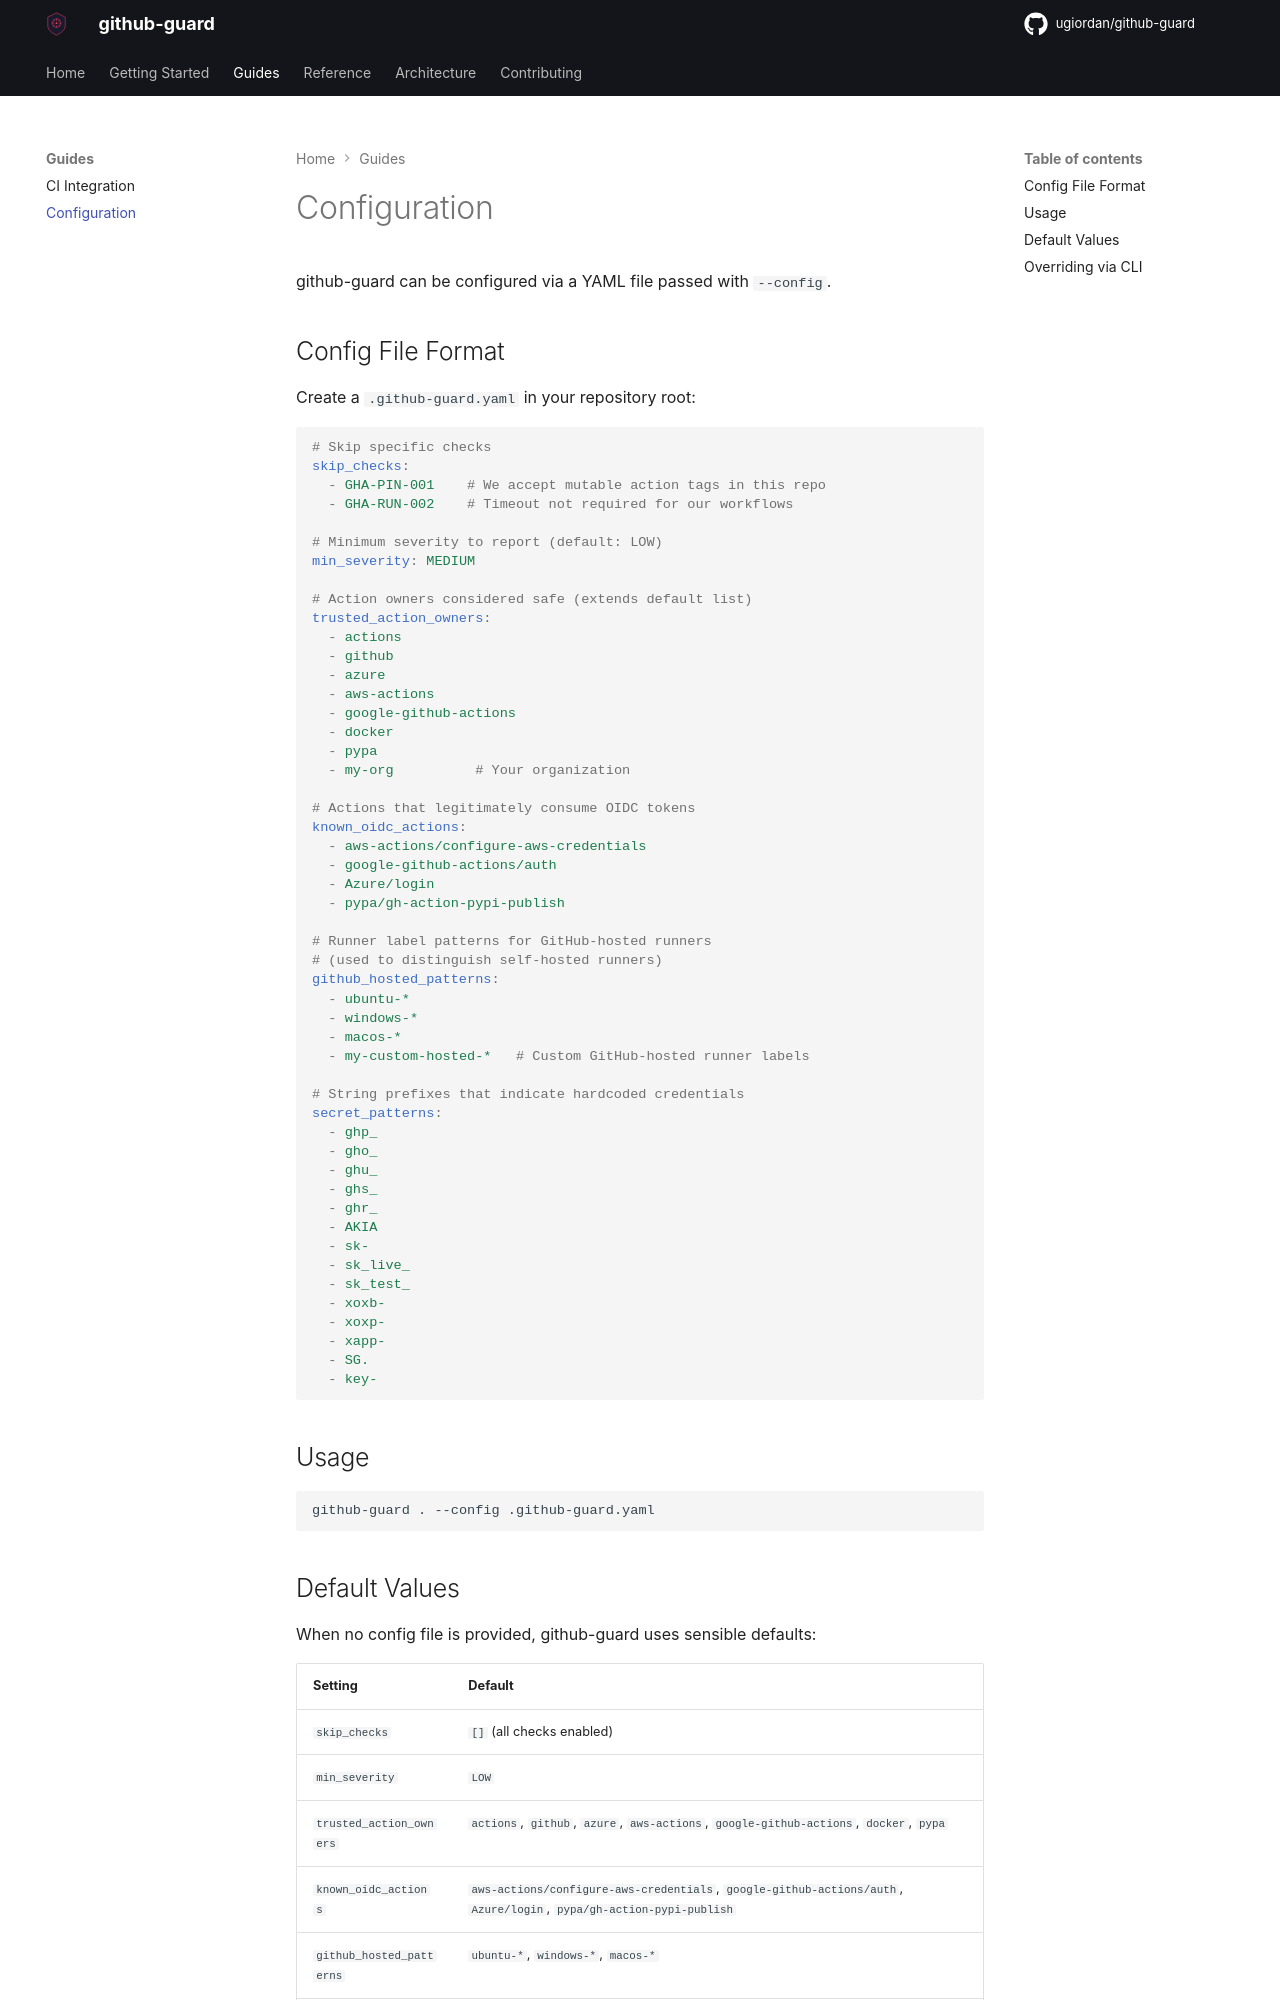

repository: ugiordan/github-guard · page: guides/configuration/index.html · generator: mkdocs

# Configuration

github-guard can be configured via a YAML file passed with `--config`.

## Config File Format

Create a `.github-guard.yaml` in your repository root:

```yaml
# Skip specific checks
skip_checks:
  - GHA-PIN-001    # We accept mutable action tags in this repo
  - GHA-RUN-002    # Timeout not required for our workflows

# Minimum severity to report (default: LOW)
min_severity: MEDIUM

# Action owners considered safe (extends default list)
trusted_action_owners:
  - actions
  - github
  - azure
  - aws-actions
  - google-github-actions
  - docker
  - pypa
  - my-org          # Your organization

# Actions that legitimately consume OIDC tokens
known_oidc_actions:
  - aws-actions/configure-aws-credentials
  - google-github-actions/auth
  - Azure/login
  - pypa/gh-action-pypi-publish

# Runner label patterns for GitHub-hosted runners
# (used to distinguish self-hosted runners)
github_hosted_patterns:
  - ubuntu-*
  - windows-*
  - macos-*
  - my-custom-hosted-*   # Custom GitHub-hosted runner labels

# String prefixes that indicate hardcoded credentials
secret_patterns:
  - ghp_
  - gho_
  - ghu_
  - ghs_
  - ghr_
  - AKIA
  - sk-
  - sk_live_
  - sk_test_
  - xoxb-
  - xoxp-
  - xapp-
  - SG.
  - key-
```

## Usage

```bash
github-guard . --config .github-guard.yaml
```
